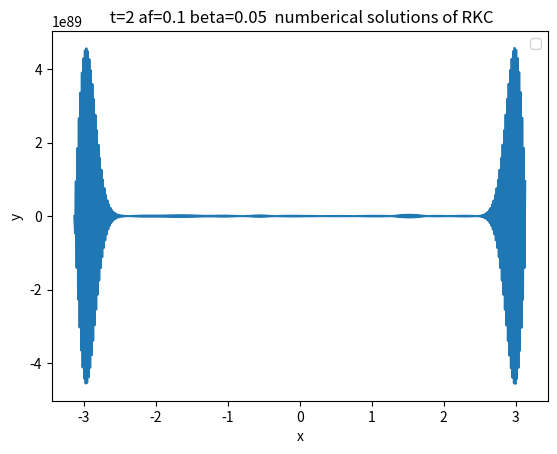
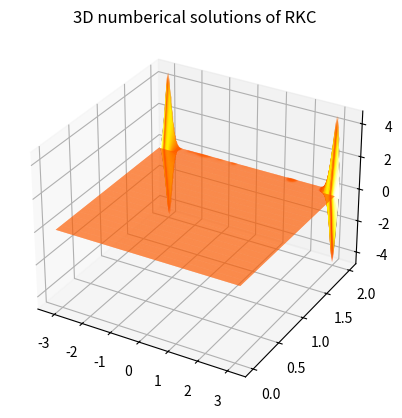

These figures' Python source, in order:
import numpy as np
import numpy.matlib
import matplotlib.pyplot as plt
import math
import pandas as pd
from pandas import Series,DataFrame
import seaborn as sns
np.seterr(divide='ignore', invalid='ignore')

M=600
x0=-math.pi
x_end=math.pi
x=np.linspace(x0,x_end,M+1,dtype=float)
hx=x[1]-x[0]
A=np.zeros((M+1,M+1))
y=np.zeros((M+1,1))
bt=0.1
af=0 
A=np.zeros((M+1,M+1))
tol=1e-3
err1=[0]
'''
A[0][0],A[0][1]=-2*bt/(hx**2)-3*af/(2*hx),bt/(hx**2)
A[0][M-1],A[0][M-2]=bt/(hx**2)+4*af/2*hx,-af/(2*hx)
A[1][0],A[1][1],A[1][2]=bt/(hx**2)+4*af/(2*hx),-2*bt/(hx**2)-3*af/(2*hx),bt/(hx**2)
A[1][M-1]=-af/(2*hx)
'''
A[0][0],A[0][1],A[0][2],A[0][3]=2*bt/(hx**2)+af/hx,-5*bt/(hx**2)-af/hx,4*bt/(hx**2),-bt/(hx**2)
A[1][0],A[1][1],A[1][2]=bt/(hx**2)+af/hx,-2*bt/(hx**2)-af/hx,bt/(hx**2)

for i in range(M+1):
    y[i]=math.sin(x[i])
    if i>=2 and i<=M-1:
        A[i][i-2],A[i][i-1]=-af/(2*hx),bt/(hx**2)+4*af/(2*hx)
        A[i][i],A[i][i+1]=-2*bt/(hx**2)-3*af/(2*hx),bt/(hx**2)
    '''
    if i==M:
        A[M][M-3],A[M][M-2]=-bt/(hx**2),4*bt/(hx**2)-af/hx
        A[M][M-1],A[M][M]=-5*bt/(hx**2)+4*af/hx,2*bt/(hx**2)-3*af/hx
    '''
    if i==M:
        A[M][1],A[M][M-2]=bt/(hx**2),-af/(2*hx)
        A[M][M-1],A[M][M]=bt/(hx**2)+4*af/(2*hx),-2*bt/(hx**2)-3*af/hx
B=A[1:M,1:M]
def err(x,y,h):
    return (1/15)*(12*(x-y)-6*h*(np.dot(A,x)+np.dot(A,y)))
def fun1(x,y):
     return np.dot(A,y)
def RKC(f,t0,t_end,h,u0,s,s1):
    h_v=[h]
    tc=[t0] #t的初始
    y=u0
    '''
    w0=1+0.05/((s+s1)**2)
    c=np.zeros(s+s1+1)
    c1=np.zeros(s+s1+1)
    b=np.zeros(s+s1+1)
    t=np.zeros(s+1+s1)
    t1=np.zeros(s+1+s1)
    k=np.zeros((M+1,s+s1+1))
    k1=np.zeros((M+1,s+1+s1))
    ky=np.zeros((M+1,s+s1+1))
    ky[:,0]=y[:,-1]
   
    c1[0]=0
    c[0]=0
    t1[0]=0
    t1[1]=1
    b[0]=1
    t[0]=1
    t[1]=w0
    b[1]=1/t[1]
    u=np.zeros(s+1+s1)
    u[0],u[1]=0,0
    v=np.zeros(s+1+s1)
    v[0],v[1]=0,0  
    u1=np.zeros(s+1+s1)
    
    for j in range(2,s+s1+1):
        t[j]=2*w0*t[j-1]-t[j-2]
        t1[j]=2*t[j-1]+2*w0*t1[j-1]-t1[j-2]
        b[j]=1/t[j]  
    #print(b)  
    w1=t[s+s1]/t1[s+s1]
    u1[0],u1[1]=0,w1/w0 
    '''
    while tc[-1]<t_end:
        w0=1+0.05/((s+s1)**2)
        c=np.zeros(s+s1+1)
        c1=np.zeros(s+s1+1)
        b=np.zeros(s+s1+1)
        t=np.zeros(s+1+s1)
        t1=np.zeros(s+1+s1)
        k=np.zeros((M+1,s+s1+1))
        k1=np.zeros((M+1,s+1+s1))
        ky=np.zeros((M+1,s+s1+1))
        ky[:,0]=y[:,-1]

        c1[0]=0
        c[0]=0
        t1[0]=0
        t1[1]=1
        b[0]=1
        t[0]=1
        t[1]=w0
        b[1]=1/t[1]
        u=np.zeros(s+1+s1)
        u[0],u[1]=0,0
        v=np.zeros(s+1+s1)
        v[0],v[1]=0,0  
        u1=np.zeros(s+1+s1)
    
        for j in range(2,s+s1+1):
         t[j]=2*w0*t[j-1]-t[j-2]
         t1[j]=2*t[j-1]+2*w0*t1[j-1]-t1[j-2]
         b[j]=1/t[j]  
        
    #print(b)  
        w1=t[s+s1]/t1[s+s1]
        u1[0],u1[1]=0,w1/w0 
        h=h_v[-1]
        if tc[-1] + h > t_end:
            h = t_end -tc[-1]
        k[:,0],k1[:,0]=y[:,-1],y[:,-1]
        ky[:,0]=fun1(t[-1],y[:,-1])
        k[:,1]=y[:,-1]+(w1/w0) *h *ky[:,0]
        c[1]=u1[1]
        c1[1]=1/(s1+1)*c[1]
        k1[:,1]=1/(s1+1)*k[:,1]+(1-1/(s1+1))*k1[:,0]
        ky[:,1]=fun1(tc[-1]+u1[1]*h,k[:,1])
        for j in range(2,s+s1+1):
            u[j]=2*w0*b[j]/b[j-1]
            #print(u[j])
            v[j]=-b[j]/b[j-2]
            #print(v[j])
            u1[j]=2*w1*b[j]/b[j-1]
            c[j]=u[j]*c[j-1]+v[j]*c[j-2]+u1[j]
            c1[j]=1/(s1+1)*c[j]+(1-1/(s1+1))*c1[j-1]
            k[:,j]=u[j]*k[:,j-1]+v[j]*k[:,j-2]+(1-u[j]-v[j])*k[:,0]+u1[j]*h*ky[:,j-1]
            #if j==4:
                #print(k[4])
            k1[:,j]=1/(s1+1)*k[:,j]+(1-1/(s1+1))*k1[:,j-1]
            ky[:,j]=fun1(tc[-1]+c[j]*h,k[:,j])
        x1=(1-c1[s+s1])/(c1[s+s1-1]-c1[s+s1])
        x2=1-x1
        h_v.append(h)
        tc.append(tc[-1]+h)
        yb=x1*k1[:,s+s1-1]+x2*k1[:,s+s1]
        yc=k[:,s+s1]
        err2=err(y[:,-1],yc,h)/tol
        err1.append(np.linalg.norm(err2)/math.sqrt(M+1))
        fac=0.8*((1/err1[-1])**(1/2))
        y = np.column_stack((y, yc))
        h3=(min(10,max(0.1,fac)))*h
        eig1,abcd=np.linalg.eig(A)
        eig2=np.max(np.abs(eig1))
        s2=math.sqrt(h3*eig2/0.65)
        s2=math.ceil(s2)
    return np.array(tc),np.array(y)

t0=0
t_end=2
h=0.1
tc,y=RKC(fun1,t0,t_end,h,y,10,2)
plt.plot(x[1:M], y[1:M,-1],)
plt.title(' t=2 af=0.1 beta=0.05  numberical solutions of RKC')
plt.xlabel('x')
plt.ylabel('y')
plt.legend()
fig = plt.figure()
ax = fig.add_subplot(projection='3d')
X, Y = np.meshgrid(x, tc)
ax.plot_surface(X,Y,y.T, rstride=1, cstride=1, cmap='hot')
plt.title('3D numberical solutions of RKC')
eig1b,abcd=np.linalg.eig(B)
eig2b=np.max(np.abs(eig1b))
print(eig2b)
plt.show()






